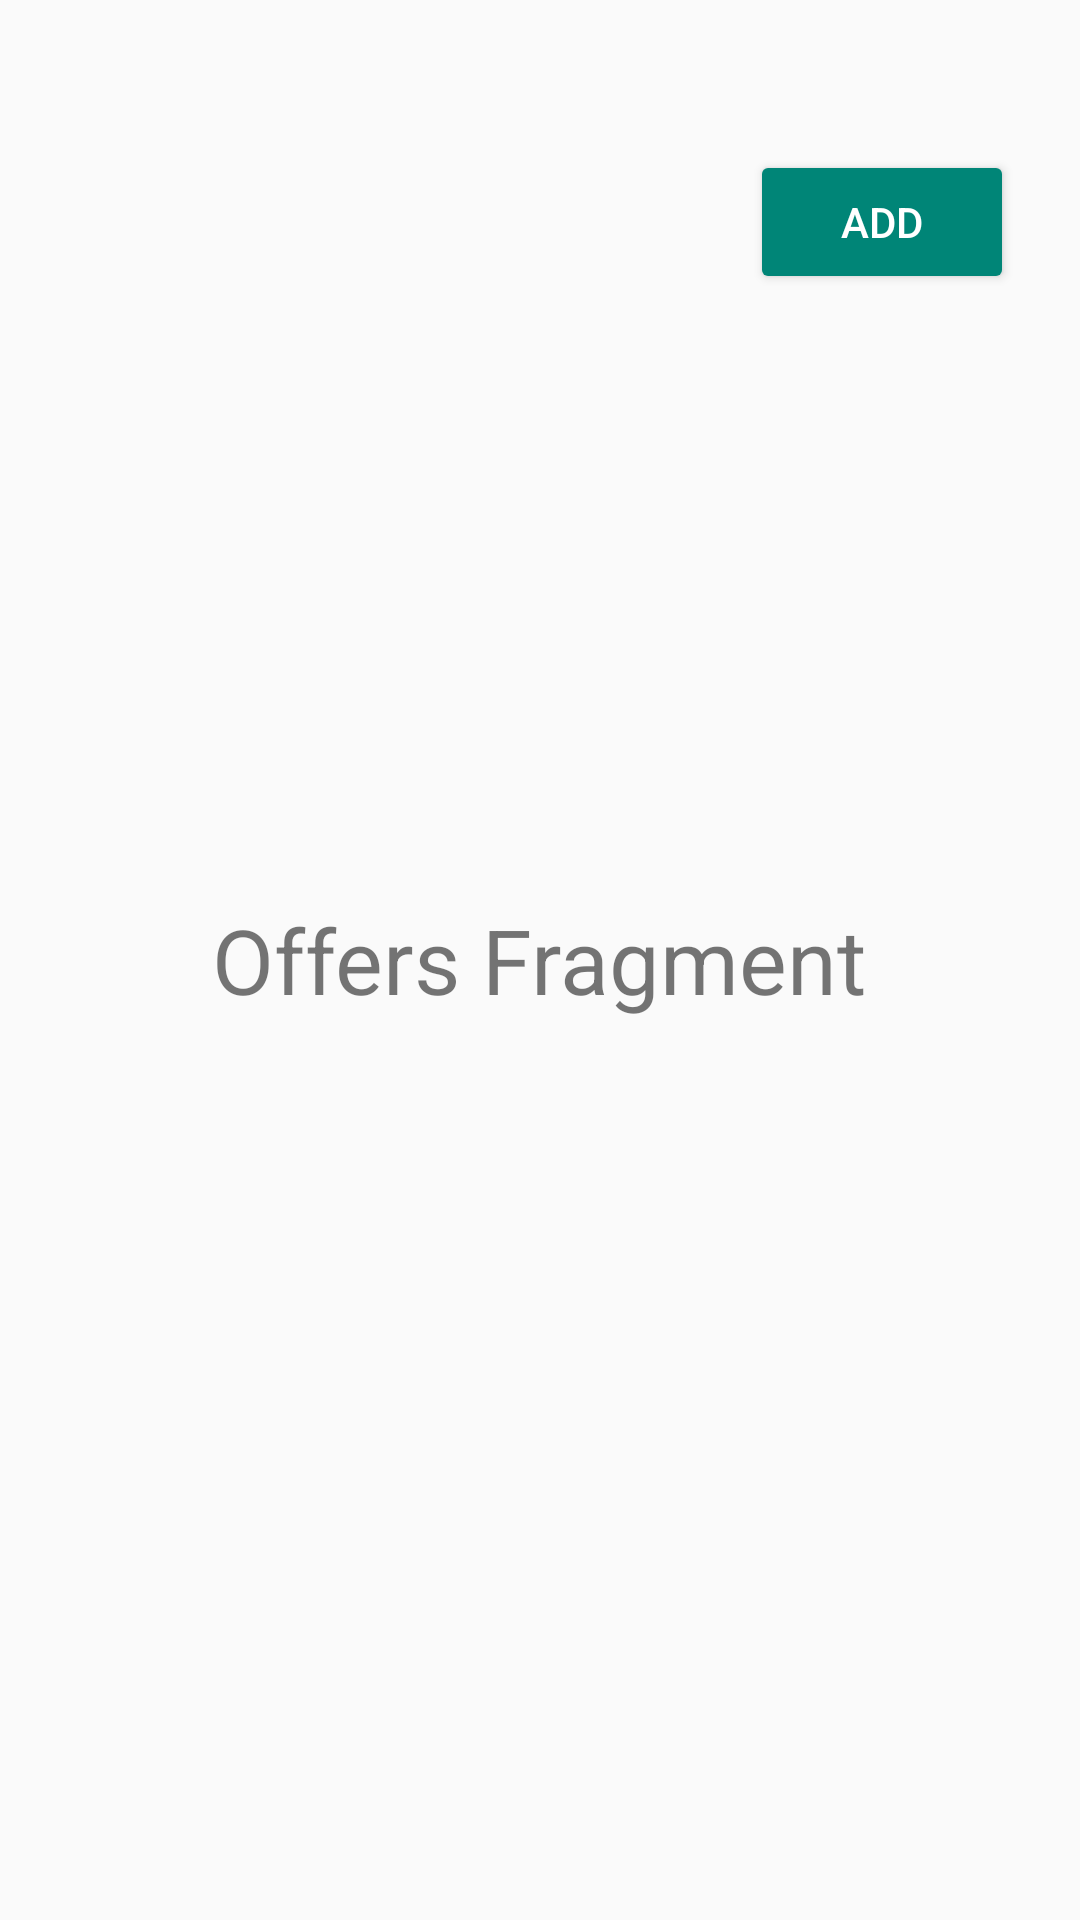

Write the Android layout XML for this screen, with the resource values it uses.
<!-- AndroidManifest.xml: application theme AppTheme -->
<!-- res/layout/fragment_offers_layout.xml -->
<?xml version="1.0" encoding="utf-8"?>
<RelativeLayout xmlns:android="http://schemas.android.com/apk/res/android"
    xmlns:app="http://schemas.android.com/apk/res-auto"
    xmlns:tools="http://schemas.android.com/tools"
    android:layout_width="match_parent" android:layout_height="match_parent">

    <TextView
        android:layout_width="wrap_content"
        android:layout_height="wrap_content"
        android:text="@string/offers_fragment"
        android:textSize="30sp"
        android:layout_centerInParent="true"/>

    <Button
        android:id="@+id/btnAdd"
        android:layout_marginLeft="250dp"
        android:backgroundTint="@color/colorPrimary"
        android:textColor="@color/White"
        android:layout_width="wrap_content"
        android:layout_height="wrap_content"
        android:text="Add"
        android:layout_marginTop="50dp"/>


</RelativeLayout>
<!-- resources referenced by this layout -->
<resources>
  <color name="White">#FFFFFF</color>
  <color name="colorPrimary">#008577</color>
  <string name="offers_fragment">Offers Fragment</string>
  <style name="AppTheme" parent="Theme.AppCompat.Light.NoActionBar">
          
          <item name="colorPrimary">@color/colorPrimary</item>
          <item name="colorPrimaryDark">@color/colorPrimaryDark</item>
          <item name="colorAccent">@color/colorAccent</item>
  
          
          <item name="android:statusBarColor">@android:color/transparent</item>
      </style>
  <color name="colorPrimaryDark">#797979</color>
  <color name="colorAccent">#D81B60</color>
</resources>
